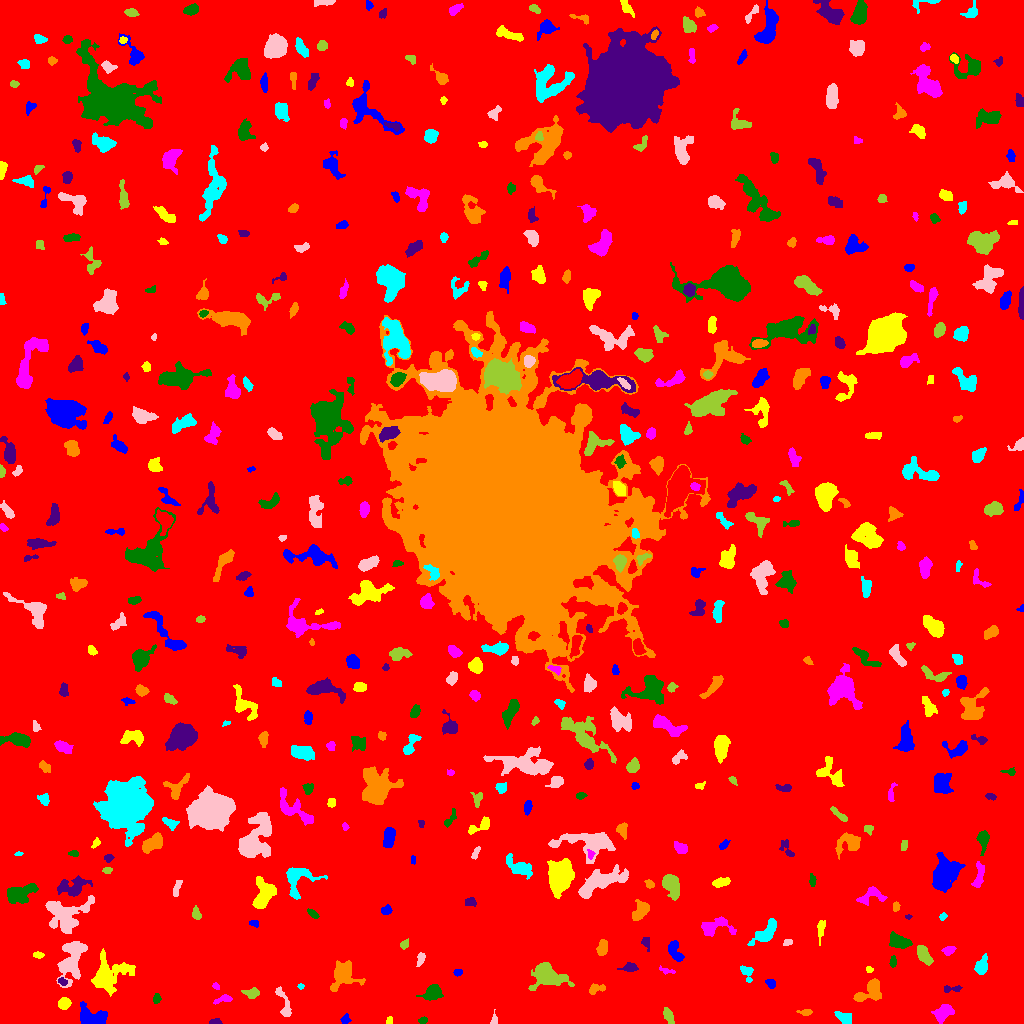

The file beside this chart, header and first rows:
ID, X, Y, A, B, theta, total_flux, mu_max, mu_median, mu_mean, R_fwhm, R_e, R10, R90, x_start, x_end, y_start, y_end, area, greylevel
0, 512.7, 516, 297.9, 297.5, 0.3403, 1641884, 13.0, 1.0, 1.889, 52.89, 234.7, 89.82, 390.6, 0, 1023, 0, 1023, 869249, 1.889
1, 345.1, 3.882, 2.401, 2.013, 1.111, 195.0, 5.0, 2.0, 2.5, 3.385, 2.764, 0.9772, 4.26, 340, 351, 0, 10, 78, 7.5
2, 389.3, 2.645, 2.072, 1.543, 1.359, 93.0, 4.0, 2.0, 1.898, 3.09, 2.185, 0.7979, 3.478, 386, 392, 0, 7, 49, 6.898
3, 943.5, 11.17, 4.984, 3.089, 0.5961, 882.0, 9.0, 3.0, 3.379, 5.046, 4.82, 1.784, 7.611, 931, 954, 0, 19, 261, 8.379
4, 423, 3.034, 1.945, 1.492, 0.4779, 88.0, 3.0, 1.0, 1.492, 3.038, 2.185, 0.7979, 3.432, 418, 427, 0, 7, 59, 7.492
5, 216, 1.587, 2.83, 1.351, 0.02731, 208.0, 7.0, 3.0, 3.2, 2.985, 2.326, 0.9772, 3.7, 209, 222, 0, 5, 65, 8.2
6, 805.4, 11.15, 3.269, 1.436, -0.00436, 185.0, 6.0, 2.0, 2.312, 3.241, 2.706, 0.9772, 4.334, 796, 812, 8, 14, 80, 7.312
7, 843.2, 6.167, 4.675, 2.472, -0.5317, 359.0, 4.0, 2.0, 2.176, 6.358, 4.107, 1.596, 6.232, 834, 851, 0, 12, 165, 7.176
8, 493.9, 2.725, 2.186, 0.9627, 1.488, 69.0, 4.0, 0.0, 1.078, 2.646, 1.693, 0.5642, 2.646, 490, 497, 0, 14, 64, 8.078
9, 668.3, 7.689, 4.583, 2.013, -1.149, 386.0, 5.0, 3.0, 2.818, 4.983, 3.785, 1.493, 5.809, 663, 674, 0, 16, 137, 7.818
10, 647.8, 18.91, 4.068, 1.765, 1.014, 141.0, 4.0, 1.0, 1.128, 3.478, 2.821, 0.9772, 4.652, 641, 655, 14, 30, 125, 7.128
11, 91.1, 6.486, 7.73, 4.6, -0.2286, 1395, 8.0, 3.0, 3.523, 7.777, 6.308, 2.523, 9.756, 80, 107, 0, 22, 396, 9.523
12, 63.9, 19.87, 2.75, 2.445, 0.6659, 603.0, 13.0, 4.0, 4.401, 3.523, 3.29, 1.262, 5.293, 58, 71, 14, 26, 137, 9.401
13, 222.6, 24.05, 5.176, 1.673, 0.2641, 186.0, 4.0, 1.0, 1.661, 3.989, 3.09, 1.128, 5.232, 213, 232, 19, 29, 112, 6.661
14, 156.6, 24.67, 2.618, 1.88, 1.442, 194.0, 4.0, 3.0, 2.658, 4.687, 2.932, 1.128, 4.37, 153, 161, 20, 30, 73, 6.658
15, 951.7, 34.63, 5.522, 1.609, 0.03628, 168.0, 3.0, 2.0, 1.714, 4.068, 3.09, 1.262, 4.951, 944, 962, 31, 38, 98, 6.714
16, 596.1, 34.77, 4.414, 2.193, 0.2111, 227.0, 4.0, 2.0, 1.787, 4.754, 3.338, 1.262, 5.352, 589, 605, 29, 40, 127, 7.787
17, 300.7, 37.06, 1.517, 1.278, -0.2376, 52.0, 3.0, 2.0, 1.444, 2.523, 1.871, 0.5642, 2.706, 297, 304, 34, 40, 36, 7.444
18, 283.5, 20.46, 9.777, 2.344, -1.266, 392.0, 6.0, 1.0, 1.858, 4.146, 4.068, 1.493, 7.001, 275, 291, 7, 37, 211, 6.858
19, 252.3, 30.09, 3.489, 2.384, 0.07319, 355.0, 6.0, 2.0, 2.572, 4.297, 3.338, 1.262, 5.585, 241, 259, 25, 36, 138, 7.572
20, 638.6, 34.41, 1.898, 1.25, -0.6753, 68.0, 4.0, 1.0, 1.097, 2.646, 1.954, 0.5642, 3.09, 634, 643, 30, 38, 62, 7.097
21, 770.8, 40.16, 2.588, 1.991, -0.8553, 201.0, 4.0, 2.0, 2.393, 4.442, 2.932, 1.262, 4.442, 765, 775, 35, 44, 84, 7.393
22, 107.3, 48.66, 9.886, 7.63, 0.5693, 2982, 12.0, 3.0, 3.737, 6.84, 8.019, 2.932, 14.04, 91, 135, 27, 75, 798, 7.737
23, 216.2, 36.57, 1.924, 1.241, -0.7833, 70.0, 4.0, 1.0, 1.522, 2.646, 1.784, 0.5642, 2.877, 212, 219, 34, 41, 46, 7.522
24, 432.6, 30.37, 4.12, 3.228, 0.4794, 992.0, 10.0, 3.0, 3.921, 5.412, 4.442, 1.784, 7.269, 416, 443, 23, 39, 253, 8.921
25, 62.24, 42.23, 2.159, 1.694, -0.7596, 114.0, 4.0, 1.0, 1.781, 3.141, 2.257, 0.7979, 3.868, 58, 67, 38, 46, 64, 8.781
26, 869.8, 31.81, 8.193, 4.499, 0.5975, 934.0, 5.0, 3.0, 2.559, 7.858, 6.05, 2.394, 9.15, 853, 881, 22, 45, 365, 7.559
27, 747.1, 51.21, 4.039, 2.613, -1.208, 196.0, 3.0, 1.0, 1.41, 4.406, 3.385, 1.382, 5.382, 740, 753, 41, 58, 139, 7.41
28, 71.51, 63.92, 11.74, 5.577, 1.322, 2706, 9.0, 4.0, 3.817, 8.519, 8.33, 3.192, 13.16, 56, 87, 36, 82, 709, 7.817
29, 547.6, 48.06, 8.264, 4.992, -0.3602, 2390, 12.0, 3.0, 3.788, 7.611, 6.794, 2.523, 11.24, 528, 574, 33, 61, 631, 8.788
30, 831.5, 44.37, 2.208, 1.396, -0.6113, 59.0, 3.0, 1.0, 1.054, 2.257, 1.954, 0.5642, 3.192, 828, 836, 41, 49, 56, 7.054
31, 458.5, 51.4, 1.628, 1.497, -0.006982, 70.0, 3.0, 1.0, 1.186, 2.764, 2.034, 0.7979, 3.09, 453, 462, 47, 54, 59, 9.186
32, 869.3, 54.03, 1.858, 1.643, -0.2995, 98.0, 4.0, 2.0, 2.178, 3.432, 2.185, 0.7979, 3.338, 866, 873, 51, 57, 45, 8.178
33, 666.5, 52.65, 4.199, 1.474, -0.2546, 110.0, 3.0, 1.0, 1.447, 3.09, 2.646, 0.9772, 4.297, 659, 675, 49, 58, 76, 6.447
34, 892.8, 61.34, 2.667, 1.437, 1.443, 134.0, 4.0, 2.0, 1.836, 3.656, 2.459, 0.9772, 3.909, 889, 896, 56, 68, 73, 8.836
35, 629.3, 55.7, 3.897, 2.046, 0.003766, 229.0, 4.0, 2.0, 1.817, 4.652, 3.338, 1.262, 5.499, 617, 638, 52, 61, 126, 6.817
36, 343.2, 48.83, 7.057, 6.029, 0.9184, 2339, 10.0, 4.0, 4.65, 8.463, 6.817, 2.706, 10.97, 330, 365, 32, 63, 503, 8.65
37, 981.4, 56.95, 4.187, 2.664, 1.317, 638.0, 8.0, 3.0, 3.239, 5.078, 4.068, 1.596, 6.58, 974, 987, 49, 70, 197, 8.239
38, 420.6, 65.14, 3.352, 1.776, 1.353, 232.0, 5.0, 2.0, 2.442, 3.613, 3.038, 1.128, 4.72, 416, 425, 57, 71, 95, 7.442
39, 923.4, 68.89, 5.509, 2.472, -0.9786, 646.0, 7.0, 3.0, 2.91, 5.441, 4.687, 1.784, 7.114, 917, 933, 58, 78, 222, 8.91
40, 1016, 71.66, 2.497, 1.955, 1.022, 105.0, 3.0, 1.0, 1.419, 3.192, 2.764, 0.9772, 4.297, 1011, 1020, 67, 76, 74, 6.419
41, 674.5, 72.43, 5.874, 2.837, -1.119, 462.0, 5.0, 2.0, 2.149, 4.754, 4.549, 1.784, 7.225, 668, 684, 62, 83, 215, 7.149
42, 38.34, 68.3, 2.62, 1.51, -0.02208, 113.0, 3.0, 2.0, 1.687, 3.432, 2.585, 0.9772, 4.029, 33, 44, 65, 72, 67, 6.687
43, 948.8, 73.24, 3.045, 2.006, 0.3739, 237.0, 5.0, 2.0, 2.301, 3.523, 3.038, 1.128, 4.951, 941, 956, 68, 77, 103, 7.301
44, 900, 81.33, 5.282, 2.804, -0.299, 937.0, 10.0, 3.0, 3.563, 5.078, 4.618, 1.784, 7.59, 889, 912, 75, 92, 263, 8.563
45, 645.7, 80.61, 3.313, 1.958, -1.239, 124.0, 3.0, 1.0, 1.393, 3.09, 2.821, 1.128, 4.754, 641, 649, 72, 86, 89, 6.393
46, 602.2, 75.97, 3.687, 2.367, 1.356, 515.0, 7.0, 3.0, 3.344, 4.72, 3.785, 1.493, 5.917, 596, 607, 68, 84, 154, 8.344
47, 765.3, 90.11, 8.145, 3.26, 0.7589, 991.0, 7.0, 3.0, 2.889, 6.155, 5.642, 2.111, 8.831, 747, 776, 78, 105, 343, 7.889
48, 787.2, 80.69, 2.343, 1.522, 0.2879, 106.0, 4.0, 2.0, 1.797, 3.192, 2.326, 0.9772, 3.656, 783, 792, 78, 84, 59, 6.797
49, 404.2, 78.96, 2.516, 1.784, 0.794, 135.0, 4.0, 2.0, 1.849, 3.568, 2.646, 0.9772, 4.297, 400, 408, 74, 85, 73, 6.849
50, 331.5, 99.5, 1.819, 1.539, 0.0, 68.0, 3.0, 1.0, 1.193, 2.523, 2.111, 0.7979, 3.432, 328, 335, 96, 103, 57, 7.193
51, 254.4, 100, 1.944, 1.63, -0.5049, 50.0, 2.0, 1.0, 0.8065, 3.568, 2.111, 0.7979, 3.29, 249, 258, 96, 103, 62, 6.806
52, 820.7, 93.89, 5.643, 1.715, 1.461, 190.0, 3.0, 1.0, 1.439, 4.184, 3.7, 1.382, 5.836, 817, 825, 78, 103, 132, 6.439
53, 716.2, 96.07, 9.734, 4.483, 0.04987, 507.0, 4.0, 1.0, 1.465, 7.247, 5.863, 2.185, 8.992, 701, 736, 87, 107, 346, 7.465
54, 312.9, 109.5, 3.202, 1.531, -0.6139, 203.0, 5.0, 2.0, 2.476, 3.432, 2.821, 1.128, 4.37, 307, 319, 105, 115, 82, 8.476
55, 908.3, 106.7, 1.643, 1.133, 0.02242, 63.0, 4.0, 2.0, 2.032, 2.523, 1.693, 0.5642, 2.706, 905, 912, 104, 109, 31, 8.032
56, 640.5, 113, 5.307, 2.899, 0.8652, 957.0, 9.0, 4.0, 3.843, 5.67, 4.618, 1.784, 7.269, 632, 649, 103, 124, 249, 8.843
57, 942.9, 106.9, 1.958, 1.545, 0.9323, 112.0, 4.0, 2.0, 2.154, 3.29, 2.257, 0.7979, 3.478, 939, 947, 103, 111, 52, 7.154
58, 65.19, 108.3, 11.13, 8.729, 0.2103, 2520, 7.0, 3.0, 3.022, 9.541, 8.5, 3.338, 13.8, 45, 94, 90, 128, 834, 8.022
59, 196.1, 108.8, 2.768, 1.889, -1.123, 172.0, 4.0, 2.0, 1.72, 4.029, 2.821, 1.128, 4.549, 192, 201, 104, 118, 100, 7.72
... 482 more rows
